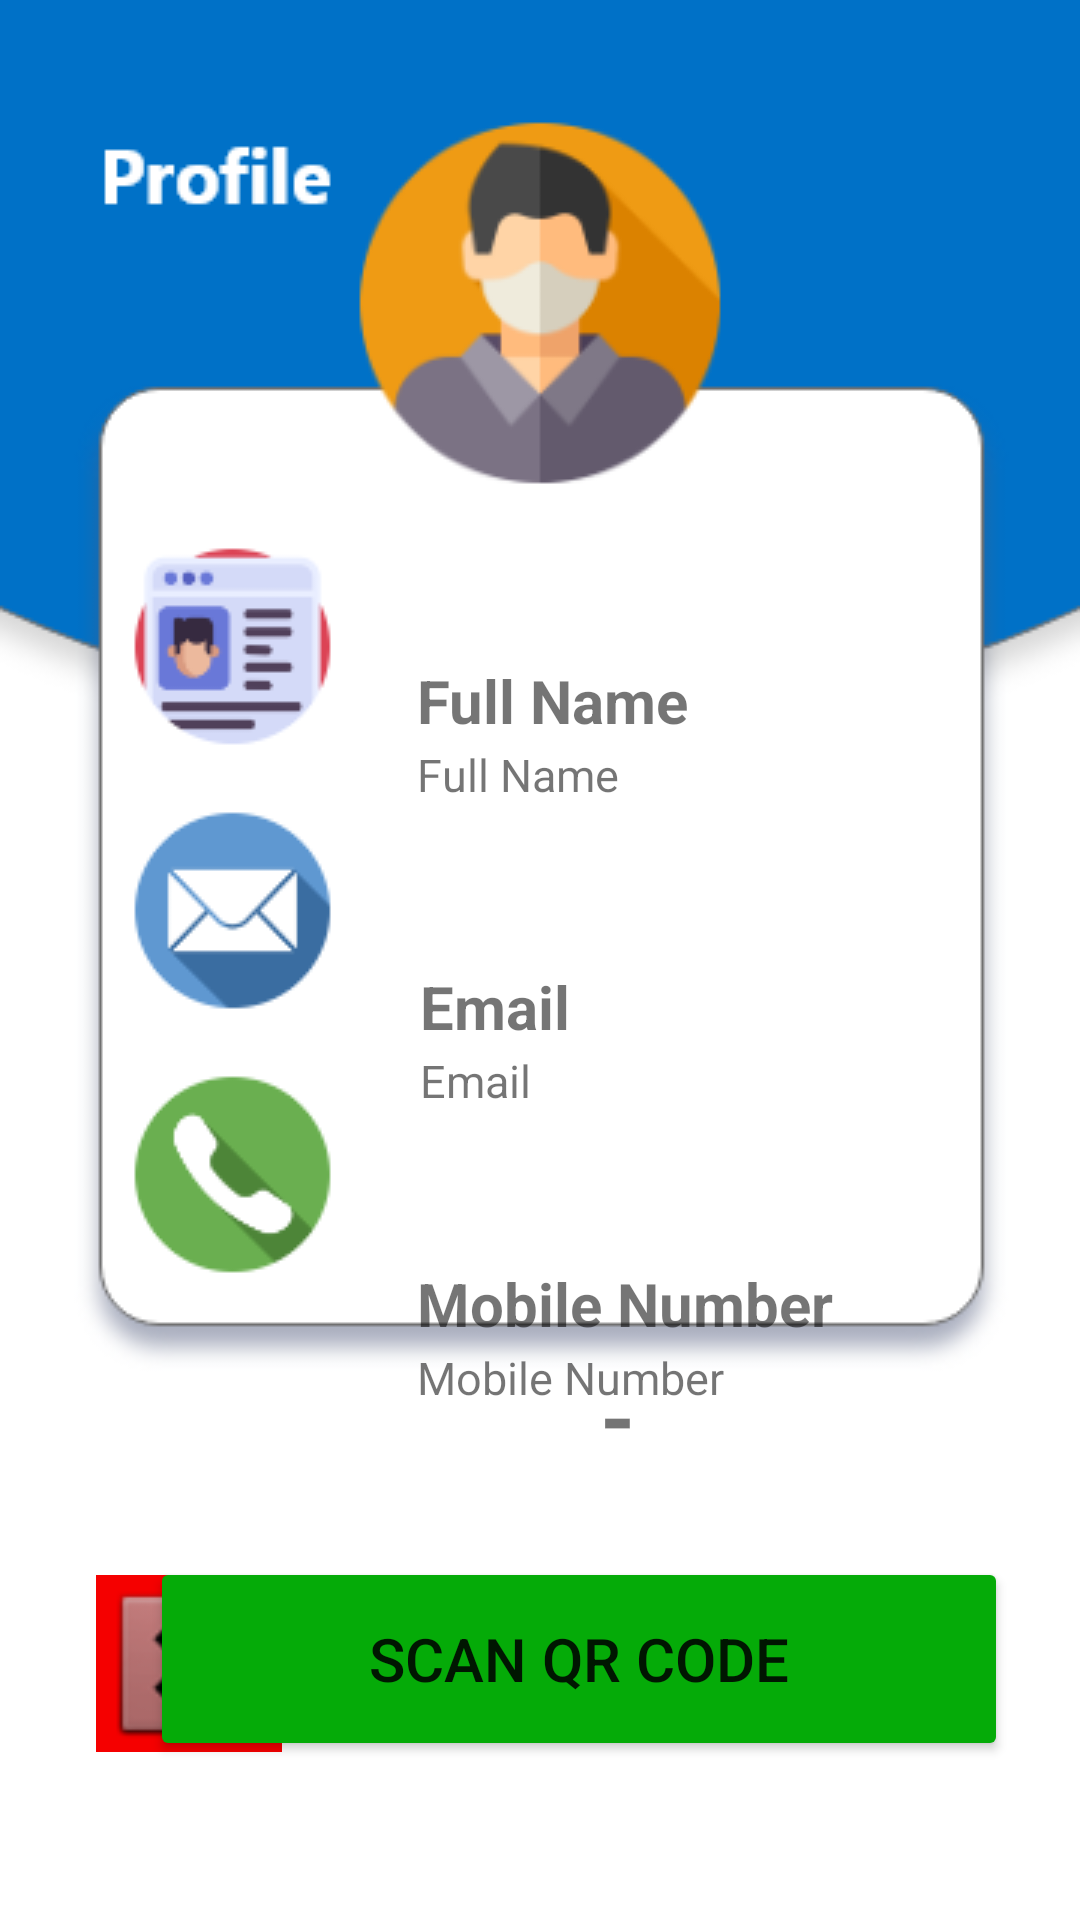

Layout XML and referenced resources for this Android screen:
<!-- AndroidManifest.xml: activity theme Theme.LoginEmail_Pages -->
<!-- res/layout/activity_home.xml -->
<?xml version="1.0" encoding="utf-8"?>
<RelativeLayout xmlns:android="http://schemas.android.com/apk/res/android"
    xmlns:app="http://schemas.android.com/apk/res-auto"
    xmlns:tools="http://schemas.android.com/tools"
    android:layout_width="match_parent"
    android:layout_height="match_parent"
    tools:context=".Activity.HomeActivity">

    <Button
        android:id="@+id/btn_scan_code"
        android:layout_width="286dp"
        android:layout_height="68dp"
        android:layout_alignParentEnd="true"
        android:layout_alignParentBottom="true"
        android:layout_marginEnd="24dp"
        android:layout_marginBottom="53dp"
        android:backgroundTint="#05AB08"
        android:text="SCAN QR CODE"
        android:textSize="20dp" />

    <ImageView
        android:id="@+id/imageView2"
        android:layout_width="match_parent"
        android:layout_height="match_parent"
        app:srcCompat="@drawable/profile" />

    <ImageView
        android:id="@+id/BACK"
        android:layout_width="62dp"
        android:layout_height="59dp"
        android:layout_alignParentStart="true"
        android:layout_alignParentBottom="true"
        android:layout_marginStart="32dp"
        android:layout_marginBottom="56dp"
        android:background="#F50000"
        app:srcCompat="@android:drawable/btn_dialog" />


    <TextView
        android:id="@+id/txt_information"
        android:layout_width="wrap_content"
        android:layout_height="wrap_content"
        android:layout_alignParentStart="true"
        android:layout_alignParentBottom="true"
        android:layout_centerHorizontal="true"
        android:layout_marginStart="180dp"
        android:layout_marginBottom="128dp"
        android:gravity="center"
        android:padding="20dp"
        android:text="-"
        android:textAlignment="center"
        android:textSize="30sp"
        android:textStyle="bold" />

    <TextView
        android:id="@+id/FullNameDisplay"
        android:layout_width="wrap_content"
        android:layout_height="wrap_content"
        android:layout_alignParentStart="true"
        android:layout_alignParentTop="true"
        android:layout_marginStart="139dp"
        android:layout_marginTop="220dp"
        android:text="Full Name"
        android:textSize="20dp"
        android:textStyle="bold" />

    <TextView
        android:id="@+id/FullName"
        android:layout_width="wrap_content"
        android:layout_height="wrap_content"
        android:layout_alignParentStart="true"
        android:layout_alignParentTop="true"
        android:layout_marginStart="139dp"
        android:layout_marginTop="248dp"
        android:text="Full Name"
        android:textSize="15dp" />

    <TextView
        android:id="@+id/EmailDisplay"
        android:layout_width="wrap_content"
        android:layout_height="wrap_content"
        android:layout_alignParentStart="true"
        android:layout_alignParentTop="true"
        android:layout_marginStart="140dp"
        android:layout_marginTop="322dp"
        android:text="Email"
        android:textSize="20dp"
        android:textStyle="bold" />

    <TextView
        android:id="@+id/Email"
        android:layout_width="wrap_content"
        android:layout_height="wrap_content"
        android:layout_alignParentStart="true"
        android:layout_alignParentTop="true"
        android:layout_marginStart="140dp"
        android:layout_marginTop="350dp"
        android:text="Email"
        android:textSize="15dp" />

    <TextView
        android:id="@+id/PhoneNumber"
        android:layout_width="wrap_content"
        android:layout_height="wrap_content"
        android:layout_alignParentStart="true"
        android:layout_alignParentTop="true"
        android:layout_marginStart="139dp"
        android:layout_marginTop="449dp"
        android:text="Mobile Number"
        android:textSize="15dp" />

    <TextView
        android:id="@+id/PhoneNumberDisplay"
        android:layout_width="wrap_content"
        android:layout_height="wrap_content"
        android:layout_alignParentStart="true"
        android:layout_alignParentTop="true"
        android:layout_marginStart="139dp"
        android:layout_marginTop="421dp"
        android:text="Mobile Number"
        android:textSize="20dp"
        android:textStyle="bold" />

    <TextView
        android:id="@+id/regcode"
        android:layout_width="wrap_content"
        android:layout_height="wrap_content"
        android:layout_alignParentStart="true"
        android:layout_alignParentBottom="true"
        android:layout_centerHorizontal="true"
        android:layout_marginStart="207dp"
        android:layout_marginBottom="3dp"
        android:gravity="center"
        android:padding="20dp"
        android:text="-"
        android:textAlignment="center"
        android:textSize="10sp"
        android:textColor="#FFF"
        android:textStyle="bold" />

</RelativeLayout>
<!-- resources referenced by this layout -->
<resources>
  <!-- drawable profile: png bitmap (drawable, 32163 bytes) -->
  <style name="Theme.LoginEmail_Pages" parent="Theme.MaterialComponents.DayNight.DarkActionBar">
          
          <item name="colorPrimary">@color/purple_500</item>
          <item name="colorPrimaryVariant">@color/purple_700</item>
          <item name="colorOnPrimary">@color/white</item>
          
          <item name="colorSecondary">@color/teal_200</item>
          <item name="colorSecondaryVariant">@color/teal_700</item>
          <item name="colorOnSecondary">@color/black</item>
          
          <item name="android:statusBarColor" tools:targetApi="l">?attr/colorPrimaryVariant</item>
          
      </style>
  <color name="purple_500">#FF6200EE</color>
  <color name="purple_700">#FF3700B3</color>
  <color name="white">#FFFFFFFF</color>
  <color name="teal_200">#FF018786</color>
  <color name="teal_700">#FF018786</color>
  <color name="black">#FF000000</color>
</resources>
